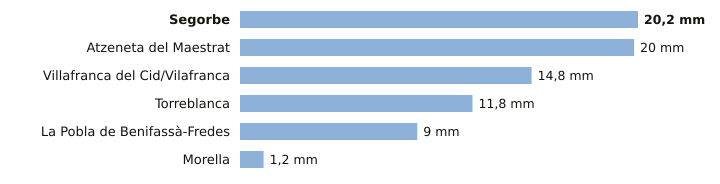

The table this chart was drawn from, first rows:
estacion, provincia, indicativo, mm_6_dias_anteriores, mm_hoy, mm_7_dias, horas_de_hoy
Segorbe, Castellón, 8439X, 20.2, 0.0, 20.2, 6
Atzeneta del Maestrat, Castellón, 8492X, 20.0, 0.0, 20.0, 3
Villafranca del Cid/Vilafranca, Castellón, 8489X, 14.8, 0.0, 14.8, 6
Torreblanca, Castellón, 8503Y, 11.8, 0.0, 11.8, 5
La Pobla de Benifassà-Fredes, Castellón, 8520X, 9.0, 0.0, 9.0, 4
Morella, Castellón, 9562X, 1.2, 0.0, 1.2, 6
